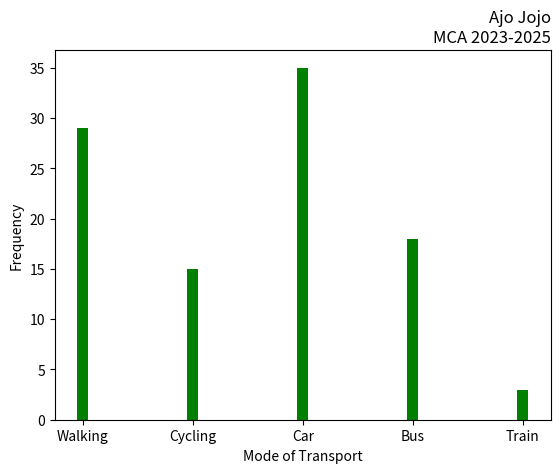

Here is the Python script that generated this plot:
import matplotlib.pyplot as plt
import numpy as np
mode_transport = np.array(['Walking','Cycling','Car','Bus','Train'])
feq = np.array([29,15,35,18,3])
plt.xlabel('Mode of Transport')
plt.ylabel('Frequency')
plt.title('Ajo Jojo\nMCA 2023-2025', loc='right')
plt.bar(mode_transport,feq, width=0.1, color='green')
plt.show()